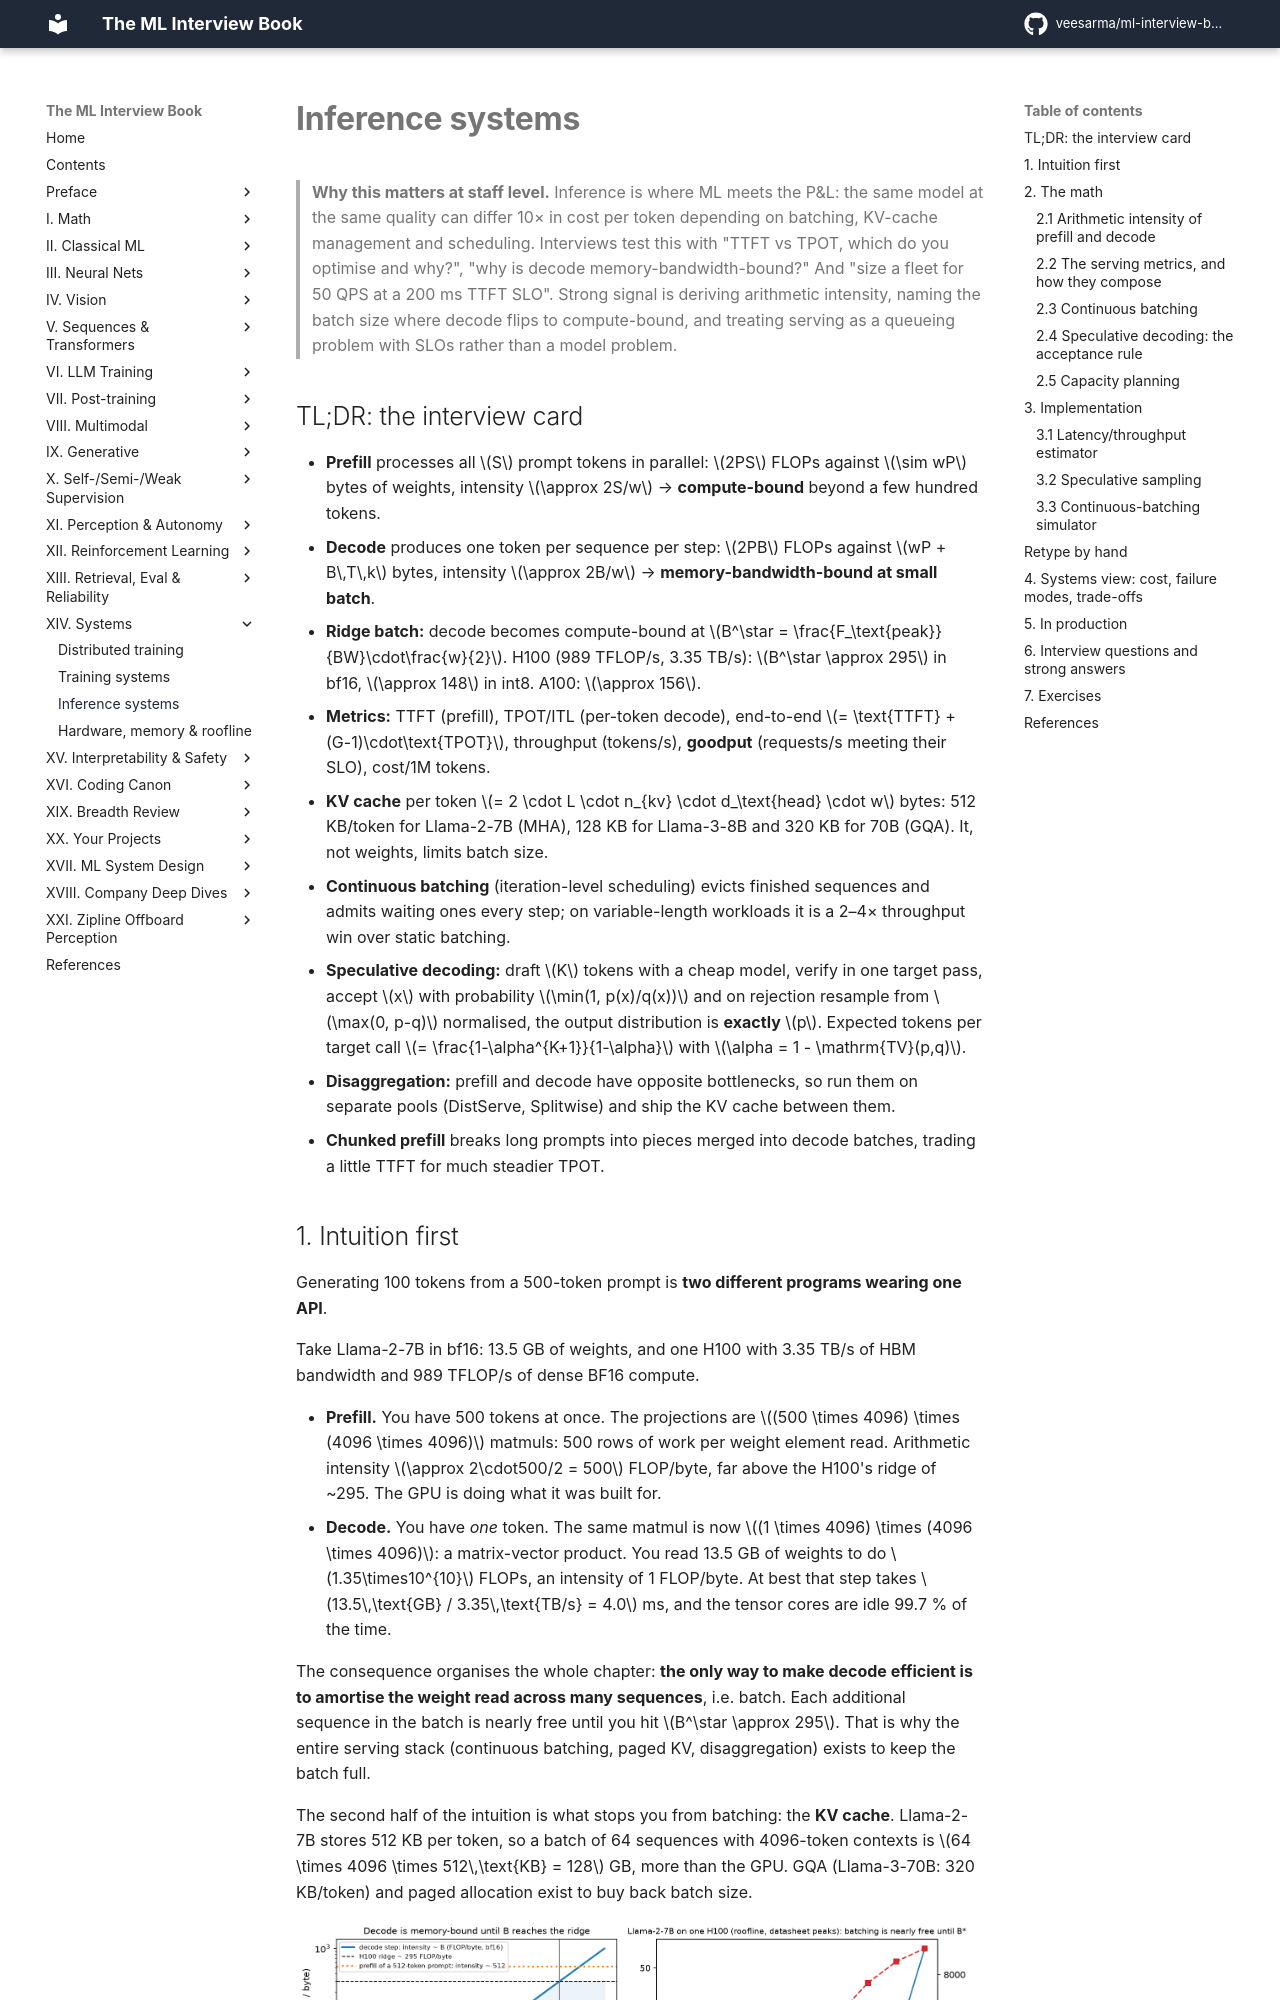

repository: veesarma/ml-interview-book · page: part14-systems/03-inference-systems/index.html · generator: mkdocs

# Inference systems

> **Why this matters at staff level.** Inference is where ML meets the P&L: the same model at
> the same quality can differ 10× in cost per token depending on batching, KV-cache management
> and scheduling. Interviews test this with "TTFT vs TPOT, which do you optimise and why?",
> "why is decode memory-bandwidth-bound?" And "size a fleet for 50 QPS at a 200 ms TTFT SLO".
> Strong signal is deriving arithmetic intensity, naming the batch size where decode flips to
> compute-bound, and treating serving as a queueing problem with SLOs rather than a model problem.

## TL;DR: the interview card

- **Prefill** processes all $S$ prompt tokens in parallel: $2PS$ FLOPs against $\sim wP$ bytes of
  weights, intensity $\approx 2S/w$ → **compute-bound** beyond a few hundred tokens.
- **Decode** produces one token per sequence per step: $2PB$ FLOPs against $wP + B\,T\,k$ bytes,
  intensity $\approx 2B/w$ → **memory-bandwidth-bound at small batch**.
- **Ridge batch:** decode becomes compute-bound at $B^\star = \frac{F_\text{peak}}{BW}\cdot\frac{w}{2}$.
  H100 (989 TFLOP/s, 3.35 TB/s): $B^\star \approx 295$ in bf16, $\approx 148$ in int8. A100: $\approx 156$.
- **Metrics:** TTFT (prefill), TPOT/ITL (per-token decode), end-to-end $= \text{TTFT} + (G-1)\cdot\text{TPOT}$,
  throughput (tokens/s), **goodput** (requests/s meeting their SLO), cost/1M tokens.
- **KV cache** per token $= 2 \cdot L \cdot n_{kv} \cdot d_\text{head} \cdot w$ bytes: 512 KB/token for
  Llama-2-7B (MHA), 128 KB for Llama-3-8B and 320 KB for 70B (GQA). It, not weights, limits batch size.
- **Continuous batching** (iteration-level scheduling) evicts finished sequences and admits waiting
  ones every step; on variable-length workloads it is a 2–4× throughput win over static batching.
- **Speculative decoding:** draft $K$ tokens with a cheap model, verify in one target pass, accept
  $x$ with probability $\min(1, p(x)/q(x))$ and on rejection resample from
 $\max(0, p-q)$ normalised, the output distribution is **exactly** $p$. Expected tokens per target
  call $= \frac{1-\alpha^{K+1}}{1-\alpha}$ with $\alpha = 1 - \mathrm{TV}(p,q)$.
- **Disaggregation:** prefill and decode have opposite bottlenecks, so run them on separate pools
  (DistServe, Splitwise) and ship the KV cache between them.
- **Chunked prefill** breaks long prompts into pieces merged into decode batches, trading a little
  TTFT for much steadier TPOT.
